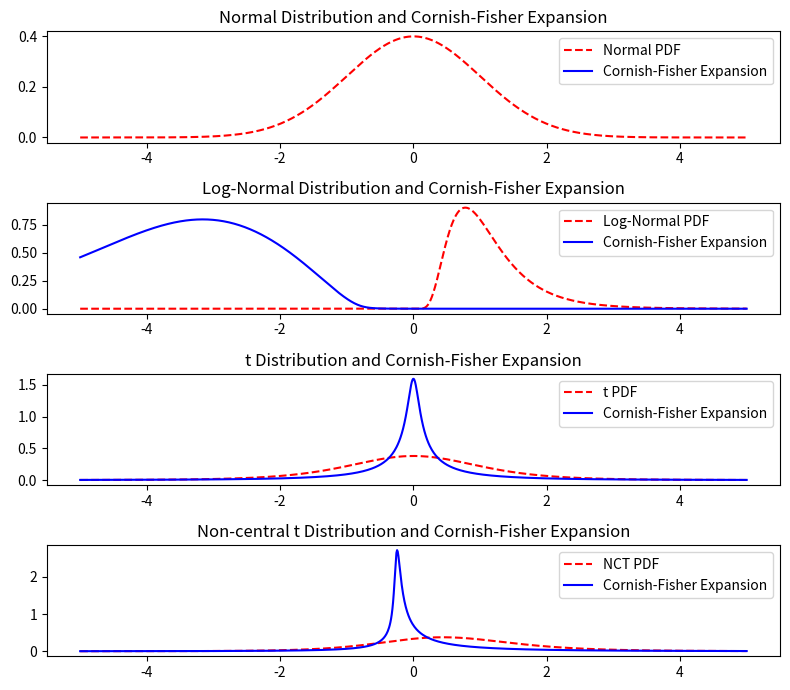

Python code for this plot:
import numpy as np
import matplotlib.pyplot as plt
from scipy.stats import norm, lognorm, t, nct

def cornish_fisher_expansion(x, skew, kurt):
    """Returns the Cornish-Fisher expansion of a random variable x with skewness skew and kurtosis kurt.
    Source: "Option Pricing Under Skewness and Kurtosis Using a Cornish–Fisher Expansion"

    Args:
        x (float): The value of the random variable.
        skew (float): The skewness of the random variable.
        kurt (float): The kurtosis of the random variable.
    """
    a = (-skew)/(kurt/8 - (skew**2)/3)
    b = kurt/24 - (skew**2)/18
    p = (1 - kurt/8 + 5*(skew**2)/36)/(kurt/24 - (skew**2)/18) - 1/3 * ((skew**2)/36)/((kurt/24 - (skew**2)/18)**2)
    q = (-skew)/(kurt/8 - (skew**2)/3) - 1/18 * (skew * (1 - kurt/8 + 5*skew**2/36))/((kurt/24 - skew**2/18)**2) - 2/27 * (skew**3/216)/((kurt/24 - skew**2/18)**3)
    z = a/3 + np.cbrt((-q + x/b + np.sqrt((q-x/b)**2 + 4/27*p**3))/2) + np.cbrt((-q + x/b - np.sqrt((q-x/b)**2 + 4/27*p**3))/2)
    # print(f'{a=}')
    # print(f'{b=}')
    # print(f'{p=}')
    # print(f'{q=}')
    # print(f'{z=}')
    # print((q-x/b)**2 + 4/27*p**3)
    return 1/np.sqrt(2*np.pi) * np.exp(-z**2/2)/(z**2 * (kurt/8 - skew**2/6) + z*skew/3 + 1 - kurt/8 + 5*skew**2/36)

# print(cornish_fisher_expansion(0.5, 0.5, 2))

# Calculate skewness and kurtosis
normal_skew, normal_kurt = norm.stats(moments='sk')
lognorm_skew, lognorm_kurt = lognorm.stats(0.5, moments = 'sk')
t_skew, t_kurt = t.stats(5, moments = 'sk')
nct_skew, nct_kurt = nct.stats(5, 0.5, moments = 'sk')

print(normal_skew, normal_kurt)
print(lognorm_skew, lognorm_kurt)
print(t_skew, t_kurt)
print(nct_skew, nct_kurt)

# Define x range for plotting
x = np.linspace(-5, 5, 1000)

# Apply Gram-Charlier expansion
normal_expansion = cornish_fisher_expansion(x, normal_skew, normal_kurt)
lognorm_expansion = cornish_fisher_expansion(x, lognorm_skew, lognorm_kurt)
t_expansion = cornish_fisher_expansion(x, t_skew, t_kurt)
nct_expansion = cornish_fisher_expansion(x, nct_skew, nct_kurt)

# Plotting
plt.figure(figsize=(8, 7))

# Plot Normal distribution and its expansion
plt.subplot(4, 1, 1)
plt.plot(x, norm.pdf(x), 'r--', label='Normal PDF')
plt.plot(x, normal_expansion, 'b-', label='Cornish-Fisher Expansion')
plt.title('Normal Distribution and Cornish-Fisher Expansion')
plt.legend()

# Plot Skewed distribution and its expansion
plt.subplot(4, 1, 2)
plt.plot(x, lognorm.pdf(x, 0.5), 'r--', label='Log-Normal PDF')
plt.plot(x, lognorm_expansion, 'b-', label='Cornish-Fisher Expansion')
plt.title('Log-Normal Distribution and Cornish-Fisher Expansion')
plt.legend()

# Plot Heavy-tailed distribution and its expansion
plt.subplot(4, 1, 3)
plt.plot(x, t.pdf(x, 5), 'r--', label='t PDF')
plt.plot(x, t_expansion, 'b-', label='Cornish-Fisher Expansion')
plt.title('t Distribution and Cornish-Fisher Expansion')
plt.legend()

# Plot Non-central t distribution and its expansion
plt.subplot(4, 1, 4)
plt.plot(x, nct.pdf(x, 5, 0.5), 'r--', label='NCT PDF')
plt.plot(x, nct_expansion, 'b-', label='Cornish-Fisher Expansion')
plt.title('Non-central t Distribution and Cornish-Fisher Expansion')
plt.legend()

plt.tight_layout()
plt.show()
